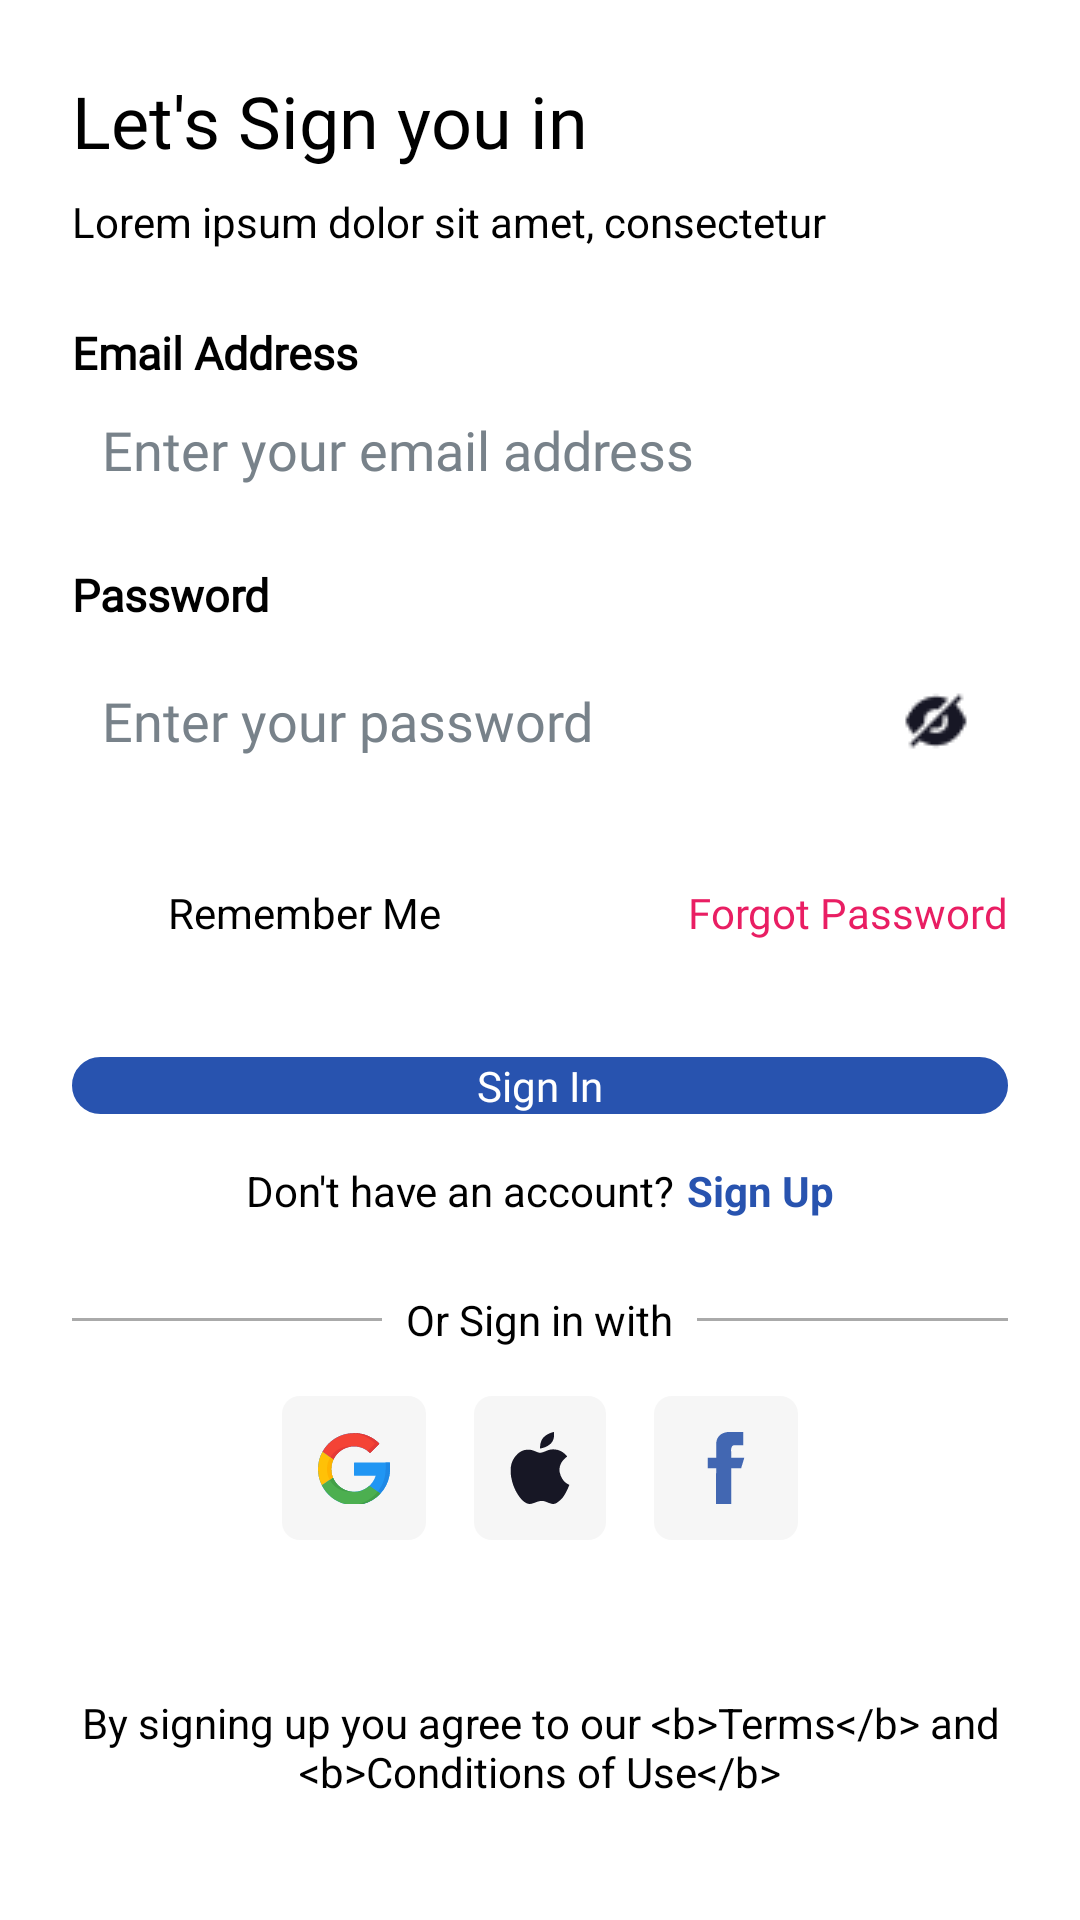

This screen was rendered from an Android layout file. Write that file and the resources it references.
<!-- AndroidManifest.xml: application theme Base.Theme.GPSCameraTest -->
<!-- res/layout/activity_login.xml -->
<?xml version="1.0" encoding="utf-8"?>
<ScrollView xmlns:android="http://schemas.android.com/apk/res/android"
    xmlns:app="http://schemas.android.com/apk/res-auto"
    xmlns:tools="http://schemas.android.com/tools"
    android:layout_width="match_parent"
    android:layout_height="match_parent"
    android:background="@color/white"
    android:fillViewport="true"

    tools:context=".ui.login.LoginActivity">

    <androidx.constraintlayout.widget.ConstraintLayout
        android:layout_width="match_parent"
        android:layout_height="wrap_content"
        android:padding="24dp">


        <TextView
            android:id="@+id/tv_signin_title"
            android:layout_width="wrap_content"
            android:layout_height="wrap_content"
            android:text="@string/sign_in_title"
            android:textColor="@android:color/black"

            android:textSize="24sp"
            android:layout_marginTop="@dimen/_20ssp"
            android:fontFamily="@font/poppins_semibold"
            app:layout_constraintStart_toStartOf="parent"
            app:layout_constraintTop_toTopOf="parent" />

        <TextView
            android:id="@+id/tv_signin_subtitle"
            android:layout_width="0dp"
            android:layout_height="wrap_content"
            android:layout_marginTop="8dp"
            android:text="@string/sign_in_subtitle"
            android:textSize="14sp"
            app:layout_constraintEnd_toEndOf="parent"
            app:layout_constraintStart_toStartOf="parent"
            app:layout_constraintTop_toBottomOf="@id/tv_signin_title" />

        <TextView
            android:id="@+id/tv_email_label"
            android:layout_width="wrap_content"
            android:layout_height="wrap_content"
            android:layout_marginTop="24dp"
            android:fontFamily="@font/poppins_regular"
            android:text="@string/email_address_label"
            android:textSize="15sp"
            android:textStyle="bold"
            app:layout_constraintStart_toStartOf="parent"
            app:layout_constraintTop_toBottomOf="@id/tv_signin_subtitle" />

        <EditText
            android:id="@+id/et_email"
            android:layout_width="match_parent"
            android:layout_height="wrap_content"
            android:layout_marginTop="@dimen/_6ssp"
            android:background="@drawable/rounded_corner_10dp"
            android:backgroundTint="#F6F6F6"
            android:fontFamily="@font/poppins_light"
            android:hint="@string/enter_email_hint"
            android:inputType="textEmailAddress"
            android:padding="10dp"
            android:textSize="@dimen/_12ssp"

            android:textColor="@color/black"
            android:textColorHint="@color/color_78828A"
            app:layout_constraintTop_toBottomOf="@+id/tv_email_label"
            tools:layout_editor_absoluteX="24dp" />

        <TextView
            android:id="@+id/tv_password_label"
            android:layout_width="wrap_content"
            android:layout_height="wrap_content"
            android:layout_marginTop="16dp"
            android:fontFamily="@font/poppins_regular"
            android:text="@string/password_label"
            android:textSize="15sp"
            android:textStyle="bold"
            app:layout_constraintStart_toStartOf="parent"
            app:layout_constraintTop_toBottomOf="@id/et_email" />

        <RelativeLayout
            android:id="@+id/rl_password_container"
            android:layout_width="0dp"
            android:layout_height="wrap_content"
            android:layout_marginTop="8dp"
            android:background="@drawable/rounded_corner_10dp"
            android:backgroundTint="#F6F6F6"

            app:layout_constraintEnd_toEndOf="parent"
            app:layout_constraintStart_toStartOf="parent"
            app:layout_constraintTop_toBottomOf="@id/tv_password_label">

            <EditText
                android:id="@+id/et_password"
                android:layout_width="match_parent"
                android:layout_height="wrap_content"
                android:layout_centerVertical="true"
                android:layout_toStartOf="@id/iv_toggle_password"
                android:background="@android:color/transparent"
                android:fontFamily="@font/poppins_light"
                android:textSize="@dimen/_12ssp"
                android:hint="@string/enter_password_hint"
                android:inputType="textPassword"
                android:padding="10dp"
                android:textColor="@color/black"
                android:textColorHint="@color/color_78828A" />

            <ImageView
                android:id="@+id/iv_toggle_password"
                android:layout_width="wrap_content"
                android:layout_height="wrap_content"
                android:layout_alignParentEnd="true"
                android:layout_centerVertical="true"
                android:contentDescription="@string/toggle_password_visibility"
                android:padding="12dp"
                android:src="@drawable/ic_visibility_off" />
        </RelativeLayout>

        <CheckBox
            android:id="@+id/cb_remember_me"
            android:layout_width="wrap_content"
            android:layout_height="wrap_content"
            android:layout_marginTop="16dp"
            android:text="@string/remember_me"
            android:textColor="@color/black"
            app:layout_constraintStart_toStartOf="parent"
            app:layout_constraintTop_toBottomOf="@id/rl_password_container" />

        <TextView
            android:id="@+id/tv_forgot_password"
            android:layout_width="wrap_content"
            android:layout_height="wrap_content"
            android:fontFamily="@font/poppins_medium"
            android:text="@string/forgot_password"
            android:textColor="#E91E63"
            app:layout_constraintBaseline_toBaselineOf="@id/cb_remember_me"
            app:layout_constraintEnd_toEndOf="parent" />

        <TextView
            android:id="@+id/btn_sign_in"
            android:layout_width="0dp"
            android:layout_height="wrap_content"
            android:layout_marginTop="24dp"
            android:backgroundTint="@color/main_color"
            android:text="@string/sign_in_button"
            android:textColor="@android:color/white"
            android:background="@drawable/rounded_corner_12dp_stroke"
            android:gravity="center"
            android:textSize="@dimen/_12ssp"
            android:paddingTop="@dimen/_8ssp"
            android:paddingBottom="@dimen/_7ssp"
            android:fontFamily="@font/poppins_semibold"
            app:layout_constraintEnd_toEndOf="parent"
            app:layout_constraintStart_toStartOf="parent"
            app:layout_constraintTop_toBottomOf="@id/cb_remember_me" />

        <LinearLayout
            android:id="@+id/ll_signup_prompt"
            android:layout_width="wrap_content"
            android:layout_height="wrap_content"
            android:layout_marginTop="16dp"
            android:orientation="horizontal"
            app:layout_constraintEnd_toEndOf="parent"
            app:layout_constraintStart_toStartOf="parent"
            app:layout_constraintTop_toBottomOf="@id/btn_sign_in">

            <TextView
                android:layout_width="wrap_content"
                android:layout_height="wrap_content"
                android:text="@string/no_account_prompt" />

            <TextView
                android:id="@+id/tv_signup_link"
                android:layout_width="wrap_content"
                android:layout_height="wrap_content"
                android:layout_marginStart="4dp"
                android:text="@string/sign_up_link"
                android:textColor="@color/main_color"
                android:textStyle="bold" />
        </LinearLayout>

        <LinearLayout
            android:id="@+id/ll_separator"
            android:layout_width="0dp"
            android:layout_height="wrap_content"
            android:layout_marginTop="24dp"
            android:gravity="center_vertical"
            android:orientation="horizontal"
            app:layout_constraintEnd_toEndOf="parent"
            app:layout_constraintStart_toStartOf="parent"
            app:layout_constraintTop_toBottomOf="@id/ll_signup_prompt">

            <View
                android:layout_width="0dp"
                android:layout_height="1dp"
                android:layout_weight="1"
                android:background="@android:color/darker_gray" />

            <TextView
                android:layout_width="wrap_content"
                android:layout_height="wrap_content"
                android:layout_marginStart="8dp"
                android:layout_marginEnd="8dp"
                android:text="@string/or_sign_in_with" />

            <View
                android:layout_width="0dp"
                android:layout_height="1dp"
                android:layout_weight="1"
                android:background="@android:color/darker_gray" />
        </LinearLayout>

        <LinearLayout
            android:id="@+id/ll_social_login"
            android:layout_width="0dp"
            android:layout_height="wrap_content"
            android:layout_marginTop="16dp"
            android:gravity="center"
            android:orientation="horizontal"
            app:layout_constraintEnd_toEndOf="parent"
            app:layout_constraintStart_toStartOf="parent"
            app:layout_constraintTop_toBottomOf="@id/ll_separator">

            <ImageButton
                android:id="@+id/btn_google"
                android:layout_width="wrap_content"
                android:layout_height="wrap_content"
                android:layout_marginEnd="16dp"
                android:background="@drawable/rounded_corner_6dp"
                android:backgroundTint="#F6F6F6"
                android:contentDescription="@string/google_button_desc"
                android:padding="12dp"
                android:src="@drawable/ic_google" />

            <ImageButton
                android:id="@+id/btn_apple"
                android:layout_width="wrap_content"
                android:layout_height="wrap_content"
                android:layout_marginEnd="16dp"
                android:background="@drawable/rounded_corner_6dp"
                android:backgroundTint="#F6F6F6"
                android:contentDescription="@string/apple_button_desc"
                android:padding="12dp"
                android:src="@drawable/ic_apple" />

            <ImageButton
                android:id="@+id/btn_facebook"
                android:layout_width="wrap_content"
                android:layout_height="wrap_content"
                android:background="@drawable/rounded_corner_6dp"
                android:backgroundTint="#F6F6F6"
                android:contentDescription="@string/facebook_button_desc"
                android:padding="12dp"
                android:src="@drawable/ic_facebook" />

        </LinearLayout>

        <TextView
            android:id="@+id/tv_terms"
            android:layout_width="0dp"
            android:layout_height="wrap_content"
            android:layout_marginTop="24dp"
            android:layout_marginBottom="16dp"
            android:gravity="center_horizontal"
            android:text="@string/sign_in_terms"
            app:layout_constraintBottom_toBottomOf="parent"
            app:layout_constraintEnd_toEndOf="parent"
            app:layout_constraintStart_toStartOf="parent"
            app:layout_constraintTop_toBottomOf="@id/ll_social_login"
            app:layout_constraintVertical_bias="1.0" />

    </androidx.constraintlayout.widget.ConstraintLayout>
</ScrollView>
<!-- resources referenced by this layout -->
<resources>
  <color name="black">#FF000000</color>
  <color name="color_78828A">#78828A</color>
  <color name="main_color">#2853AF</color>
  <color name="white">#FFFFFFFF</color>
  <!-- drawable ic_apple (drawable) -->
  <vector xmlns:android="http://schemas.android.com/apk/res/android"
      android:width="20dp"
      android:height="24dp"
      android:viewportWidth="20"
      android:viewportHeight="24">
    <path
        android:pathData="M16.576,13.453C15.916,10.13 19.07,8.182 19.07,8.182C19.07,8.182 17.841,6.404 15.776,5.947C13.712,5.489 12.679,6.061 11.648,6.491C10.616,6.921 10.101,6.921 10.101,6.921C8.612,6.921 7.523,5.344 4.686,6.062C2.731,6.556 0.673,8.812 0.301,11.505C-0.07,14.2 0.732,17.638 2.279,20.302C3.826,22.969 5.402,23.971 6.52,23.999C7.639,24.027 8.755,23.198 10.101,22.996C11.448,22.796 12.277,23.485 13.599,23.856C14.915,24.227 15.377,23.883 16.892,22.594C18.413,21.304 19.789,17.606 19.789,17.606C19.789,17.606 17.236,16.778 16.576,13.453Z"
        android:fillColor="#171725"/>
    <path
        android:pathData="M13.653,3.797C15.116,2.307 14.62,0 14.62,0C14.62,0 12.567,0.36 11.191,1.792C9.816,3.225 10.043,5.487 10.043,5.487C10.043,5.487 12.191,5.287 13.653,3.797Z"
        android:fillColor="#171725"/>
  </vector>
  <!-- drawable ic_facebook (drawable) -->
  <vector xmlns:android="http://schemas.android.com/apk/res/android"
      android:width="24dp"
      android:height="24dp"
      android:viewportWidth="24"
      android:viewportHeight="24">
    <group>
      <clip-path
          android:pathData="M0,0h24v24h-24z"/>
      <path
          android:pathData="M18.108,8.572H13.713V6.43C13.713,6.43 13.467,4.393 14.892,4.393C16.501,4.393 17.787,4.393 17.787,4.393V0H12.857C12.857,0 8.732,-0.018 8.732,4.125C8.732,5.015 8.728,6.635 8.722,8.572H5.892V12.109H8.715C8.698,17.733 8.679,24 8.679,24H13.713V12.109H17.036L18.108,8.572Z"
          android:fillColor="#4267B2"/>
    </group>
  </vector>
  <!-- drawable ic_google: vector/xml drawable (drawable, 3509 chars, omitted) -->
  <!-- drawable ic_visibility_off: png bitmap (drawable, 603 bytes) -->
  <!-- drawable rounded_corner_12dp_stroke (drawable) -->
  <?xml version="1.0" encoding="utf-8"?>
  <shape xmlns:android="http://schemas.android.com/apk/res/android"
      android:shape="rectangle">
  
      <solid android:color="#FFFFFF" />
  
      <corners android:radius="12dp" />
      <stroke
          android:width="0.8dp"
          android:color="@color/color_78828A"/>
  </shape>
  <!-- drawable rounded_corner_6dp (drawable) -->
  <?xml version="1.0" encoding="utf-8"?>
  <shape xmlns:android="http://schemas.android.com/apk/res/android"
      android:shape="rectangle">
  
      <solid android:color="#FFFFFF" />
  
      <corners android:radius="6dp" />
  
  </shape>
  <string name="apple_button_desc">Sign in with Apple</string>
  <string name="email_address_label">Email Address</string>
  <string name="enter_email_hint">Enter your email address</string>
  <string name="enter_password_hint">Enter your password</string>
  <string name="facebook_button_desc">Sign in with Facebook</string>
  <string name="forgot_password">Forgot Password</string>
  <string name="google_button_desc">Sign in with Google</string>
  <string name="no_account_prompt">Don\'t have an account?</string>
  <string name="or_sign_in_with">Or Sign in with</string>
  <string name="password_label">Password</string>
  <string name="remember_me">Remember Me</string>
  <string name="sign_in_button">Sign In</string>
  <string name="sign_in_subtitle">Lorem ipsum dolor sit amet, consectetur</string>
  <string name="sign_in_terms">By signing up you agree to our &lt;b&gt;Terms&lt;/b&gt; and &lt;b&gt;Conditions of Use&lt;/b&gt;</string>
  <string name="sign_in_title">Let\'s Sign you in</string>
  <string name="sign_up_link">Sign Up</string>
  <string name="toggle_password_visibility">Toggle password visibility</string>
  <style name="Base.Theme.GPSCameraTest" parent="Theme.MaterialComponents.NoActionBar">
          
           <item name="android:textColor">@color/black</item>
      </style>
</resources>
